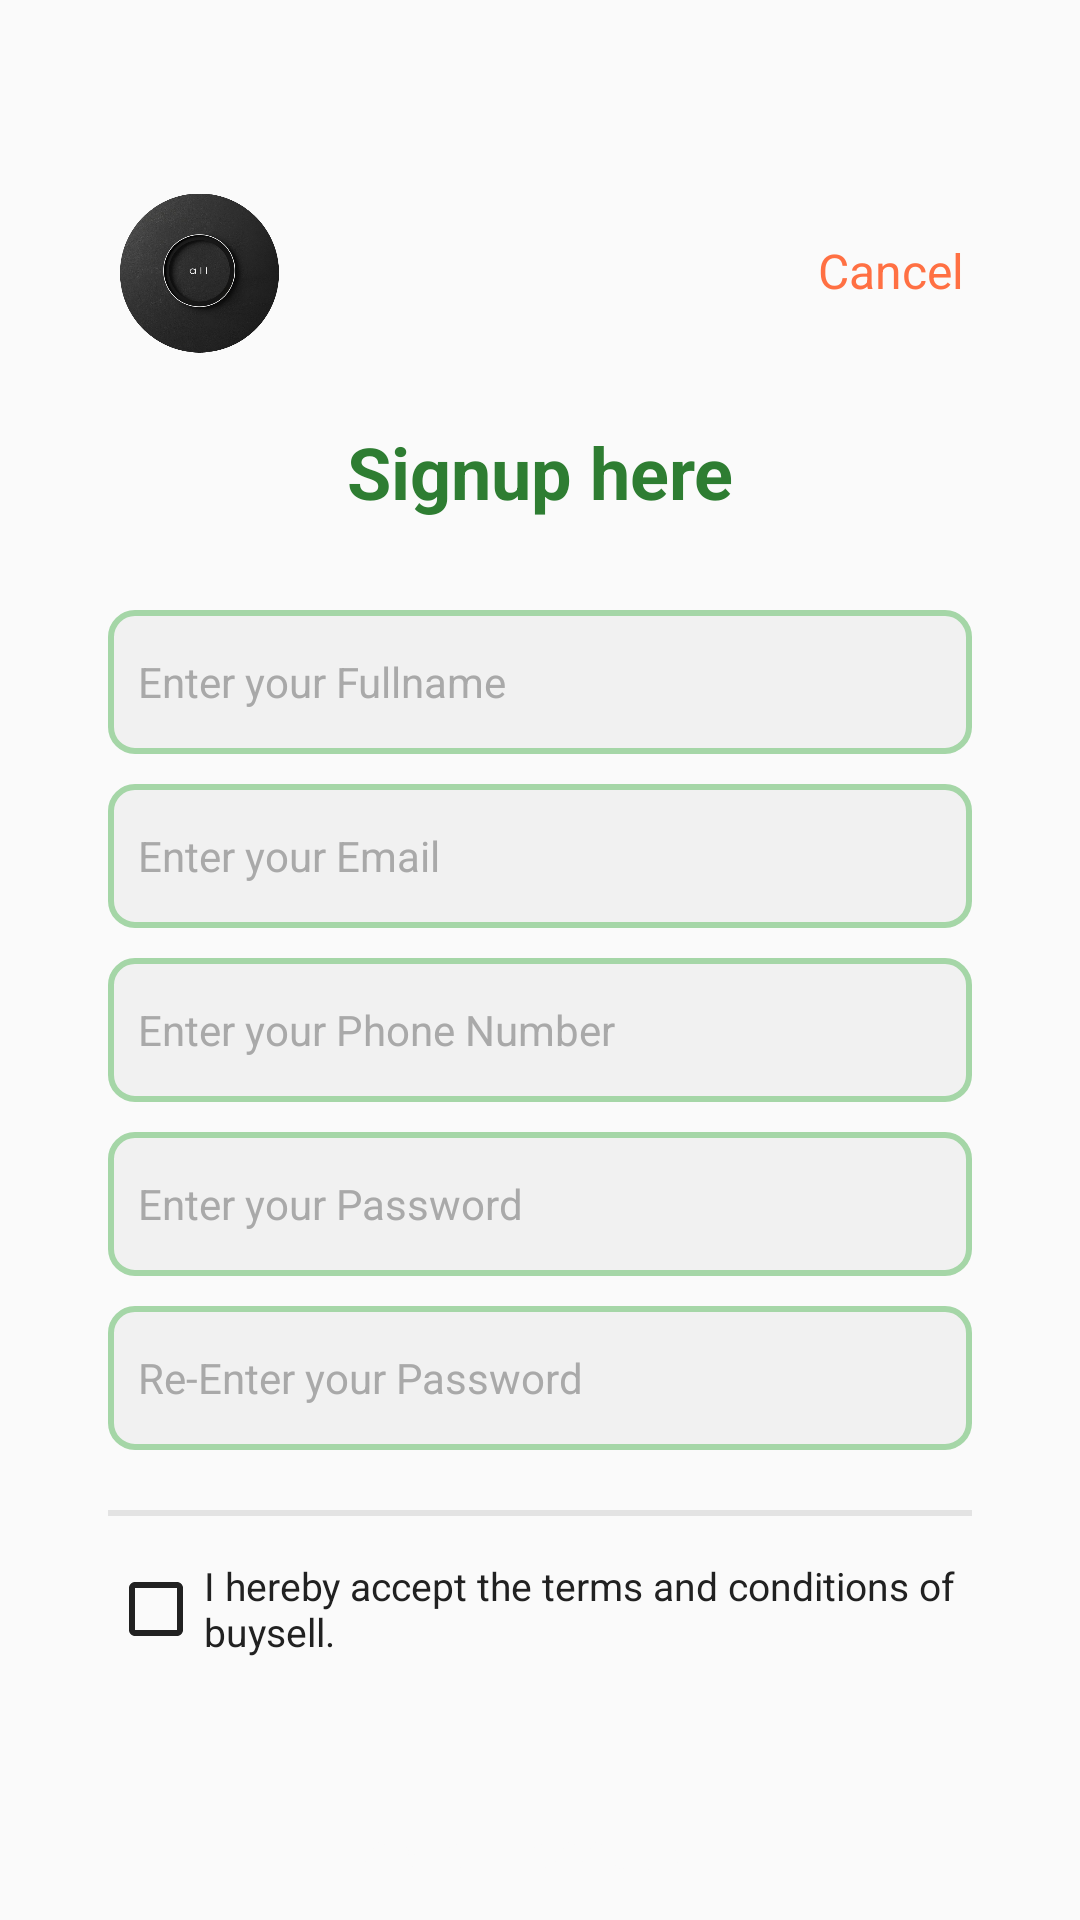

Write the Android layout XML for this screen, with the resource values it uses.
<!-- AndroidManifest.xml: application theme Theme.RentalApp -->
<!-- res/layout/activity_registration.xml -->
<?xml version="1.0" encoding="utf-8"?>
<androidx.constraintlayout.widget.ConstraintLayout xmlns:android="http://schemas.android.com/apk/res/android"
    xmlns:app="http://schemas.android.com/apk/res-auto"
    xmlns:tools="http://schemas.android.com/tools"
    android:layout_width="match_parent"
    android:layout_height="match_parent"
    android:background="@color/background"
    tools:context=".RegistrationActivity">

    

    
    <ImageView
        android:id="@+id/circleImageView"
        android:layout_width="53dp"
        android:layout_height="54dp"
        android:layout_marginStart="40dp"
        android:layout_marginTop="64dp"
        android:src="@drawable/logo"
        app:layout_constraintStart_toStartOf="parent"
        app:layout_constraintTop_toTopOf="parent" />

    

    <TextView
        android:id="@+id/cancelButton"
        android:layout_width="wrap_content"
        android:layout_height="wrap_content"
        android:layout_marginStart="8dp"
        android:layout_marginTop="16dp"
        android:text="Cancel"
        android:textColor="@color/accent"
        android:textSize="16sp"
        app:layout_constraintBottom_toBottomOf="@id/circleImageView"
        app:layout_constraintEnd_toEndOf="parent"
        app:layout_constraintHorizontal_bias="0.816"
        app:layout_constraintStart_toEndOf="@id/circleImageView"
        app:layout_constraintTop_toTopOf="parent"
        app:layout_constraintVertical_bias="0.787" />

    
    <TextView
        android:id="@+id/signupTextView"
        android:layout_width="wrap_content"
        android:layout_height="wrap_content"
        android:layout_marginTop="40dp"
        android:text="Signup here"
        android:textColor="@color/primary"
        android:textSize="24sp"
        android:textStyle="bold"
        app:layout_constraintEnd_toEndOf="parent"
        app:layout_constraintStart_toStartOf="parent"
        app:layout_constraintTop_toBottomOf="@id/cancelButton" />

    <EditText
        android:id="@+id/fullNameEditText"
        android:layout_width="0dp"
        android:layout_height="48dp"
        android:layout_marginTop="30dp"
        android:hint="Enter your Fullname"
        android:textColorHint="@color/hint_color"
        android:textColor="@color/text"
        android:textSize="14sp"
        android:background="@drawable/input_field"
        android:padding="10dp"
        app:layout_constraintTop_toBottomOf="@id/signupTextView"
        app:layout_constraintStart_toStartOf="parent"
        app:layout_constraintEnd_toEndOf="parent"
        app:layout_constraintWidth_percent="0.8" />

    
    <EditText
        android:id="@+id/emailEditText"
        android:layout_width="0dp"
        android:layout_height="48dp"
        android:layout_marginTop="10dp"
        android:textColorHint="@color/hint_color"
        android:textColor="@color/text"
        android:hint="Enter your Email"
        android:textSize="14sp"
        android:background="@drawable/input_field"
        android:padding="10dp"
        app:layout_constraintTop_toBottomOf="@id/fullNameEditText"
        app:layout_constraintStart_toStartOf="parent"
        app:layout_constraintEnd_toEndOf="parent"
        app:layout_constraintWidth_percent="0.8" />

    
    <EditText
        android:id="@+id/phoneNumberEditText"
        android:layout_width="0dp"
        android:layout_height="48dp"
        android:textColorHint="@color/hint_color"
        android:textColor="@color/text"
        android:layout_marginTop="10dp"
        android:hint="Enter your Phone Number"
        android:textSize="14sp"
        android:background="@drawable/input_field"
        android:padding="10dp"
        app:layout_constraintTop_toBottomOf="@id/emailEditText"
        app:layout_constraintStart_toStartOf="parent"
        app:layout_constraintEnd_toEndOf="parent"
        app:layout_constraintWidth_percent="0.8" />

    
    <EditText
        android:id="@+id/passwordEditText"
        android:layout_width="0dp"
        android:layout_height="48dp"
        android:layout_marginTop="10dp"
        android:textColorHint="@color/hint_color"
        android:textColor="@color/text"
        android:hint="Enter your Password"
        android:textSize="14sp"
        android:inputType="textPassword"
        android:background="@drawable/input_field"
        android:padding="10dp"
        app:layout_constraintTop_toBottomOf="@id/phoneNumberEditText"
        app:layout_constraintStart_toStartOf="parent"
        app:layout_constraintEnd_toEndOf="parent"
        app:layout_constraintWidth_percent="0.8" />

    
    <EditText
        android:id="@+id/reEnterPasswordEditText"
        android:layout_width="0dp"
        android:layout_height="48dp"
        android:layout_marginTop="10dp"
        android:hint="Re-Enter your Password"
        android:textSize="14sp"
        android:inputType="textPassword"
        android:background="@drawable/input_field"
        android:textColorHint="@color/hint_color"
        android:textColor="@color/text"
        android:padding="10dp"
        app:layout_constraintTop_toBottomOf="@id/passwordEditText"
        app:layout_constraintStart_toStartOf="parent"
        app:layout_constraintEnd_toEndOf="parent"
        app:layout_constraintWidth_percent="0.8" />

    
    <View
        android:id="@+id/underline"
        android:layout_width="0dp"
        android:layout_height="2dp"
        android:layout_marginTop="20dp"
        android:background="#E3E3E3"
        app:layout_constraintStart_toStartOf="parent"
        app:layout_constraintTop_toBottomOf="@id/reEnterPasswordEditText"
        app:layout_constraintEnd_toEndOf="parent"
        app:layout_constraintWidth_percent="0.8" />

    
    <CheckBox
        android:id="@+id/termsCheckBox"
        android:layout_width="0dp"
        android:layout_height="54dp"
        android:buttonTint="@color/text"
        android:layout_marginTop="4dp"
        android:text="I hereby accept the terms and conditions of buysell."
        android:textColor="@color/text"
        android:textSize="13sp"
        app:layout_constraintEnd_toEndOf="parent"
        app:layout_constraintStart_toStartOf="parent"
        app:layout_constraintTop_toBottomOf="@id/underline"
        app:layout_constraintWidth_percent="0.8" />

    
    <Button
        android:id="@+id/createAccountButton"
        android:layout_width="0dp"
        android:layout_height="55dp"
        android:layout_marginTop="28dp"
        android:background="@drawable/button_shape"
        android:backgroundTint="@color/primary"
        android:text="Create Account"
        android:textColor="@color/background"
        app:cornerRadius="5dp"
        app:layout_constraintEnd_toEndOf="parent"
        app:layout_constraintStart_toStartOf="parent"
        app:layout_constraintTop_toBottomOf="@id/termsCheckBox"
        app:layout_constraintWidth_percent="0.8" />

    
    <TextView
        android:id="@+id/loginTextView"
        android:layout_width="wrap_content"
        android:layout_height="wrap_content"
        android:layout_marginTop="32dp"
        android:text="@string/already_have_an_account"
        android:textColor="#000000"
        android:textSize="14sp"
        app:layout_constraintEnd_toEndOf="parent"
        app:layout_constraintStart_toStartOf="parent"
        app:layout_constraintTop_toBottomOf="@id/createAccountButton" />

    
    <TextView
        android:id="@+id/termsTextView"
        android:layout_width="wrap_content"
        android:layout_height="wrap_content"
        android:textSize="14dp"
        android:layout_marginTop="24dp"
        android:text="Terms and conditions"
        android:textColor="@color/text"
        app:layout_constraintEnd_toEndOf="parent"
        app:layout_constraintStart_toStartOf="parent"
        app:layout_constraintTop_toBottomOf="@id/loginTextView" />

    
    <View
        android:id="@+id/underlines"
        android:layout_width="150dp"
        android:layout_height="1dp"
        android:layout_marginTop="4dp"
        android:background="#000000"
        app:layout_constraintTop_toBottomOf="@id/termsTextView"
        app:layout_constraintStart_toStartOf="@id/termsTextView"
        app:layout_constraintEnd_toEndOf="@id/termsTextView"
        app:layout_constraintWidth_percent="0.8"/>

</androidx.constraintlayout.widget.ConstraintLayout>
<!-- resources referenced by this layout -->
<resources>
  <color name="accent">#FF7043</color>
  <color name="background">#FAFAFA</color>
  <color name="hint_color">#A9A9A9</color>
  <color name="primary">#2E7D32</color>
  <color name="text">#212121</color>
  <!-- drawable input_field (drawable) -->
  <?xml version="1.0" encoding="utf-8"?>
  <shape xmlns:android="http://schemas.android.com/apk/res/android">
      <solid android:color="#F1F1F1" />
      <corners android:radius="8dp" />
      <padding android:left="12dp"/>
      <padding android:right="12dp"/>
      <padding android:top="6dp"/>
      <padding android:bottom="6dp"/>
      <stroke android:width="2dp" android:color="@color/secondary" />
  </shape>
  <!-- drawable logo: png bitmap (drawable, 191467 bytes) -->
  <string name="already_have_an_account">Already have an account? <font color="#FF7043">Login</font></string>
  <style name="Theme.RentalApp" parent="Base.Theme.RentalApp" />
  <color name="secondary">#A5D6A7</color>
  <style name="Base.Theme.RentalApp" parent="Theme.MaterialComponents.DayNight.NoActionBar">
          
           <item name="colorPrimary">@color/primary</item>
          <item name="colorPrimaryDark">@color/colorPrimaryDark</item>
          <item name="colorAccent">@color/accent</item>
          <item name="colorSecondary">@color/secondary</item>
          <item name="colorOnBackground">@color/background</item>
  
      </style>
  <color name="colorPrimaryDark">#3700B3</color>
</resources>
